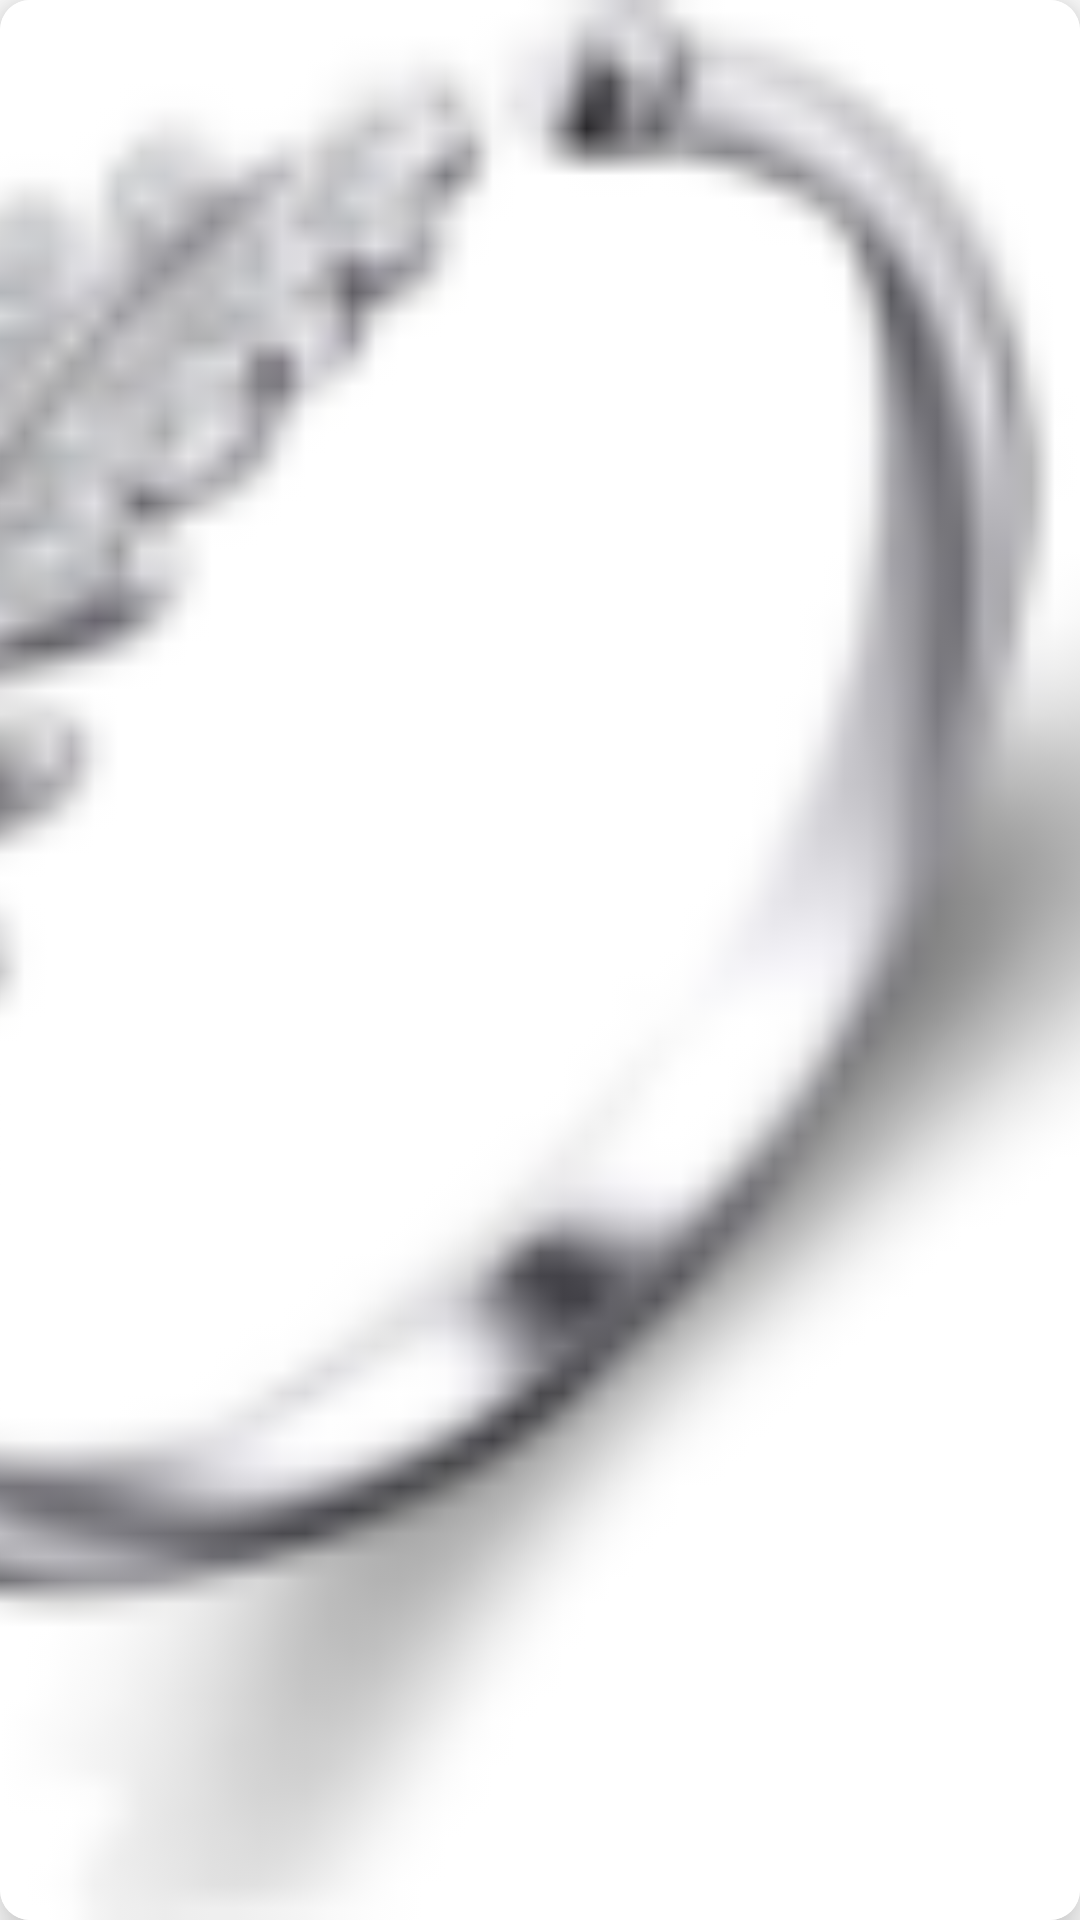

Layout XML and referenced resources for this Android screen:
<!-- AndroidManifest.xml: application theme Theme.JewelleryApp.NoActionBar -->
<!-- res/layout/horizontal_product_image.xml -->
<?xml version="1.0" encoding="utf-8"?>
<androidx.cardview.widget.CardView xmlns:android="http://schemas.android.com/apk/res/android"
    android:layout_width="64dp"
    android:layout_height="64dp"
    android:layout_margin="5dp"
    android:elevation="10dp"
    app:cardElevation="10dp"
    xmlns:app="http://schemas.android.com/apk/res-auto"
    app:cardCornerRadius="10dp">


    <ImageView
        android:id="@+id/horizontal_ProductImageView"
        android:layout_width="match_parent"
        android:scaleType="centerCrop"
        android:layout_height="match_parent"
        android:src="@drawable/ring"/>

</androidx.cardview.widget.CardView>
<!-- resources referenced by this layout -->
<resources>
  <!-- drawable ring: png bitmap (drawable, 7330 bytes) -->
  <style name="Theme.JewelleryApp.NoActionBar">
          <item name="windowActionBar">false</item>
          <item name="windowNoTitle">true</item>
      </style>
</resources>
